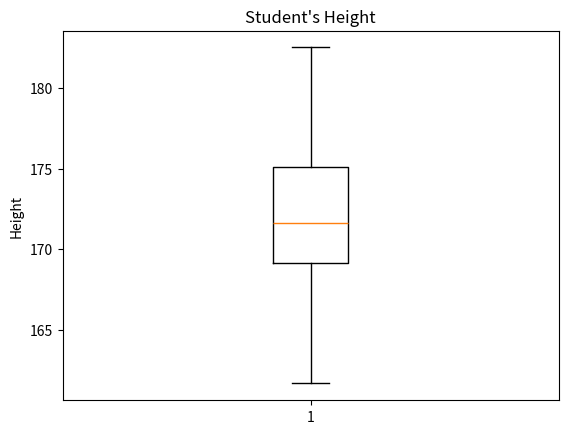

Here is the Python script that generated this plot:
import matplotlib.pyplot as plt
import numpy as np
#Boxplot is used to split data into quartiles
#We do that to get information about the distribution of out values
#here question is: How widely spread is the data in each quartile

mu, sigma = 172, 4

values = np.random.normal(mu, sigma, 200)

plt.boxplot(values)
plt.title("Student's Height")
plt.ylabel("Height")

plt.show()